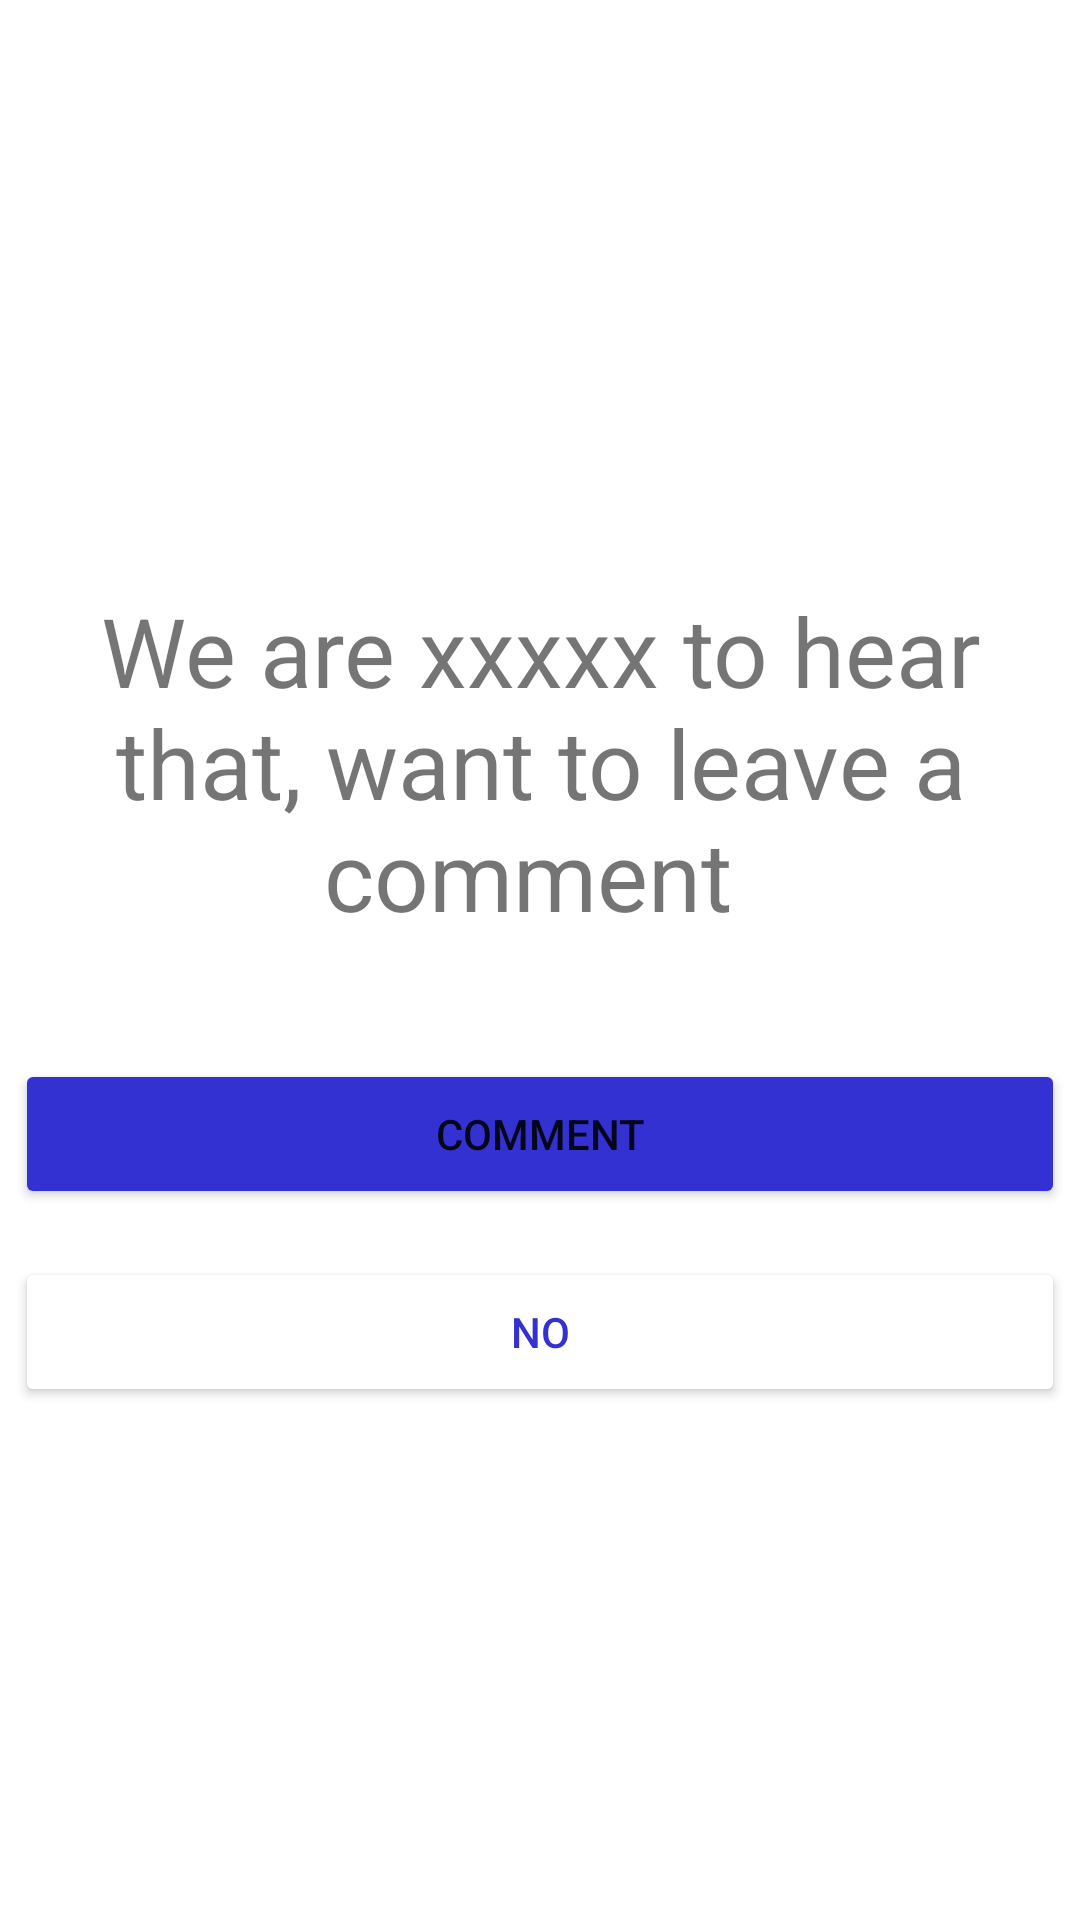

Write the Android layout XML for this screen, with the resource values it uses.
<!-- AndroidManifest.xml: application theme Theme.TrabajitosInc -->
<!-- res/layout/fragment_want_to_leave_a_comment.xml -->
<?xml version="1.0" encoding="utf-8"?>
<androidx.constraintlayout.widget.ConstraintLayout xmlns:android="http://schemas.android.com/apk/res/android"
    xmlns:app="http://schemas.android.com/apk/res-auto"
    xmlns:tools="http://schemas.android.com/tools"
    android:layout_width="match_parent"
    android:layout_height="match_parent"
    tools:context=".ui.history.wanttoleaveacomment.WantToLeaveACommentFragment">

    <TextView
        android:id="@+id/textView23"
        android:layout_width="0dp"
        android:layout_height="wrap_content"
        android:layout_margin="32dp"
        android:layout_marginStart="16dp"
        android:layout_marginEnd="16dp"
        android:gravity="center"
        android:text="We are xxxxx to hear that, want to leave a comment "
        android:textSize="32dp"
        app:layout_constraintBottom_toTopOf="@+id/confirm_button_trabajito"
        app:layout_constraintEnd_toEndOf="parent"
        app:layout_constraintHorizontal_bias="0.5"
        app:layout_constraintStart_toStartOf="parent"
        app:layout_constraintTop_toTopOf="parent"
        app:layout_constraintVertical_chainStyle="packed" />

    <Button
        android:id="@+id/confirm_button_trabajito"
        android:layout_width="350dp"
        android:layout_height="50dp"
        android:layout_gravity="center"
        android:layout_margin="@dimen/small_padding"
        android:backgroundTint="@color/trabajitos_blue"
        android:text="Comment"
        app:layout_constraintBottom_toTopOf="@+id/end_job_trabajito"
        app:layout_constraintEnd_toEndOf="parent"
        app:layout_constraintHorizontal_bias="0.5"
        app:layout_constraintStart_toStartOf="parent"
        app:layout_constraintTop_toBottomOf="@+id/textView23" />

    <Button
        android:id="@+id/end_job_trabajito"
        android:layout_width="350dp"
        android:layout_height="50dp"
        android:layout_gravity="center"
        android:layout_margin="@dimen/small_padding"
        android:backgroundTint="@color/white"
        android:textColor="@color/trabajitos_blue"
        android:text="NO"
        app:layout_constraintBottom_toBottomOf="parent"
        app:layout_constraintEnd_toEndOf="parent"
        app:layout_constraintHorizontal_bias="0.5"
        app:layout_constraintStart_toStartOf="parent"
        app:layout_constraintTop_toBottomOf="@+id/confirm_button_trabajito" />

</androidx.constraintlayout.widget.ConstraintLayout>
<!-- resources referenced by this layout -->
<resources>
  <color name="trabajitos_blue">#3431D2</color>
  <color name="white">#FFFFFFFF</color>
  <dimen name="small_padding">8dp</dimen>
  <style name="Theme.TrabajitosInc" parent="Theme.MaterialComponents.DayNight.NoActionBar">
          
          <item name="colorPrimary">@color/purple_500</item>
          <item name="colorPrimaryVariant">@color/purple_700</item>
          <item name="colorOnPrimary">@color/white</item>
          
          <item name="colorSecondary">@color/teal_200</item>
          <item name="colorSecondaryVariant">@color/teal_700</item>
          <item name="colorOnSecondary">@color/black</item>
          
          <item name="android:statusBarColor">@color/black</item>
          
      </style>
  <color name="purple_500">#FF6200EE</color>
  <color name="purple_700">#FF3700B3</color>
  <color name="teal_200">#FF03DAC5</color>
  <color name="teal_700">#FF018786</color>
  <color name="black">#FF000000</color>
</resources>
